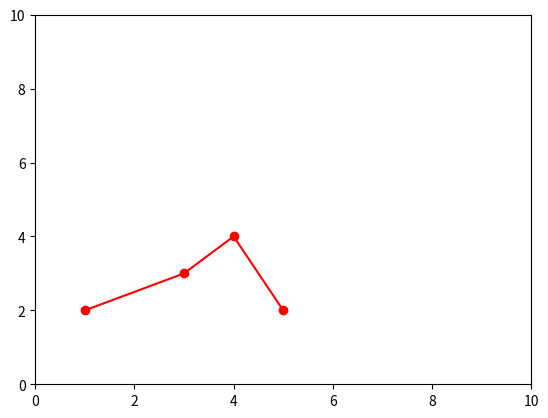

Write the Python code that produced this figure.

import numpy as np

import matplotlib.pyplot as plt
import matplotlib.animation as animation

a = np.array([[1,2],[3,3],[4,4],[5,2]])
plt.plot(a[:,0], a[:,1], 'ro-')

plt.axis([0, 10, 0, 10])

plt.show()